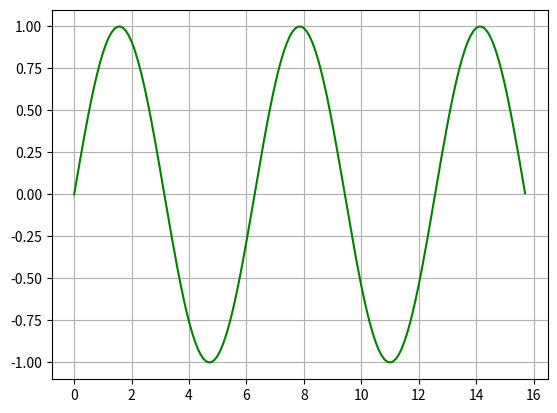

Python code for this plot:
from  matplotlib.pyplot import *
from numpy import *

x = arange(0, 5*pi, 0.1)
y = sin(x)
grid(1)
plot(x, y, color='green')

show()